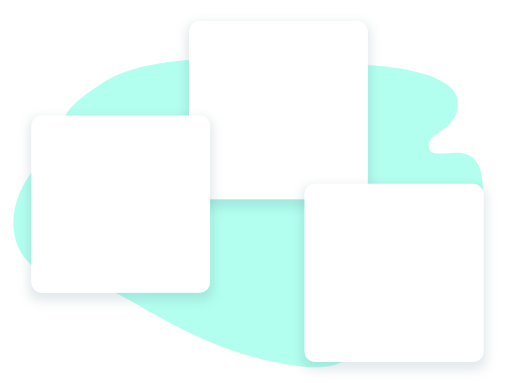
t = 0.00 s
t = 1.50 s: frame unchanged from t = 0.00 s, image omitted
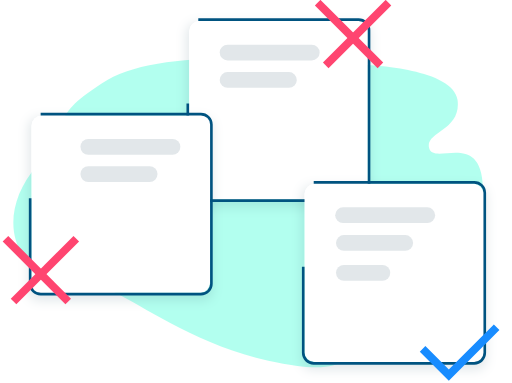
t = 2.63 s
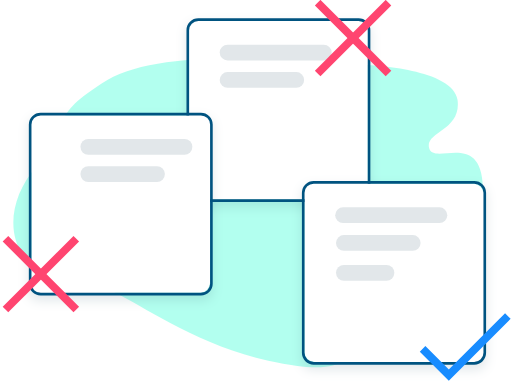
t = 4.13 s
t = 5.25 s: frame unchanged from t = 4.13 s, image omitted
t = 6.38 s: frame unchanged from t = 4.13 s, image omitted

The animated SVG that drew these frames (rendered in a browser with its animation timeline set to each time). Animation: 21 CSS @keyframes rules; one cycle of 7.90 s, repeats indefinitely.

<!--?xml version="1.0" encoding="UTF-8"?-->
<svg width="195px" height="146px" viewBox="0 0 195 146" version="1.1" xmlns="http://www.w3.org/2000/svg" xmlns:xlink="http://www.w3.org/1999/xlink" style="">
    <!-- Generator: Sketch 49 (51002) - http://www.bohemiancoding.com/sketch -->
    <title>process-compare</title>
    <desc>Created with Sketch.</desc>
    <defs>
        <path id="path-1" width="68.0952381" height="68" d="M 4,0 L 64.0952381,0 A 4,4,0,0,1,68.0952381,4 L 68.0952381,64 A 4,4,0,0,1,64.0952381,68 L 4,68 A 4,4,0,0,1,0,64 L 0,4 A 4,4,0,0,1,4,0" class="hHKEDljm_0"></path>
        <filter x="-11.7%" y="-8.8%" width="123.5%" height="123.5%" filterUnits="objectBoundingBox" id="filter-2">
            <feMorphology radius="1" operator="dilate" in="SourceAlpha" result="shadowSpreadOuter1"></feMorphology>
            <feOffset dx="0" dy="2" in="shadowSpreadOuter1" result="shadowOffsetOuter1"></feOffset>
            <feGaussianBlur stdDeviation="2" in="shadowOffsetOuter1" result="shadowBlurOuter1"></feGaussianBlur>
            <feComposite in="shadowBlurOuter1" in2="SourceAlpha" operator="out" result="shadowBlurOuter1"></feComposite>
            <feColorMatrix values="0 0 0 0 0.0549019608   0 0 0 0 0.141176471   0 0 0 0 0.188235294  0 0 0 0.15 0" type="matrix" in="shadowBlurOuter1"></feColorMatrix>
        </filter>
        <path id="path-3" width="68.2098765" height="68" d="M 4,0 L 64.2098765,0 A 4,4,0,0,1,68.2098765,4 L 68.2098765,64 A 4,4,0,0,1,64.2098765,68 L 4,68 A 4,4,0,0,1,0,64 L 0,4 A 4,4,0,0,1,4,0" class="hHKEDljm_1"></path>
        <filter x="-11.7%" y="-8.8%" width="123.5%" height="123.5%" filterUnits="objectBoundingBox" id="filter-4">
            <feMorphology radius="1" operator="dilate" in="SourceAlpha" result="shadowSpreadOuter1"></feMorphology>
            <feOffset dx="0" dy="2" in="shadowSpreadOuter1" result="shadowOffsetOuter1"></feOffset>
            <feGaussianBlur stdDeviation="2" in="shadowOffsetOuter1" result="shadowBlurOuter1"></feGaussianBlur>
            <feComposite in="shadowBlurOuter1" in2="SourceAlpha" operator="out" result="shadowBlurOuter1"></feComposite>
            <feColorMatrix values="0 0 0 0 0.0549019608   0 0 0 0 0.141176471   0 0 0 0 0.188235294  0 0 0 0.15 0" type="matrix" in="shadowBlurOuter1"></feColorMatrix>
        </filter>
        <path id="path-5" width="68.0952381" height="67.6351351" d="M 13.9047619,43 L 74,43 A 4,4,0,0,1,78,47 L 78,106.6351351 A 4,4,0,0,1,74,110.6351351 L 13.9047619,110.6351351 A 4,4,0,0,1,9.9047619,106.6351351 L 9.9047619,47 A 4,4,0,0,1,13.9047619,43" class="hHKEDljm_2"></path>
        <filter x="-11.7%" y="-8.9%" width="123.5%" height="123.7%" filterUnits="objectBoundingBox" id="filter-6">
            <feMorphology radius="1" operator="dilate" in="SourceAlpha" result="shadowSpreadOuter1"></feMorphology>
            <feOffset dx="0" dy="2" in="shadowSpreadOuter1" result="shadowOffsetOuter1"></feOffset>
            <feGaussianBlur stdDeviation="2" in="shadowOffsetOuter1" result="shadowBlurOuter1"></feGaussianBlur>
            <feComposite in="shadowBlurOuter1" in2="SourceAlpha" operator="out" result="shadowBlurOuter1"></feComposite>
            <feColorMatrix values="0 0 0 0 0.0549019608   0 0 0 0 0.141176471   0 0 0 0 0.188235294  0 0 0 0.15 0" type="matrix" in="shadowBlurOuter1"></feColorMatrix>
        </filter>
    </defs>
    <g id="Desktop-UI" stroke="none" stroke-width="1" fill="none" fill-rule="evenodd">
        <g id="Home" transform="translate(-542.000000, -1022.000000)">
            <g id="process-compare" transform="translate(544.000000, 1023.000000)">
                <path d="M21.2862066,53.7825617 C42.2871499,48.0342527 32.3497156,53.9865403 42.1041783,49.3158816 C51.8586409,44.645223 73.3942499,29.3785199 100.205541,23.5000281 C127.016831,17.6215362 128.449738,23.1448639 137.714812,29.4079433 C146.979887,35.6710227 182.53026,67.4198449 181.993997,89.4560042 C181.457734,111.492164 163.512564,97.8994006 161.543082,104.36749 C159.573601,110.83558 173.845394,110.980412 172.33107,122.868661 C170.816747,134.756909 138.853435,136.098123 138.850733,136.098919 C138.848031,136.099714 63.4954859,145.458926 39.0070027,130.55227 C14.5185195,115.645613 26.459331,114.191432 12.0359467,97.8595924 C-2.38743753,81.527753 0.28526334,59.5308707 21.2862066,53.7825617 Z" id="Path-10" fill="#66FFE0" opacity="0.5" transform="translate(92.500000, 80.000000) scale(1, -1) translate(-92.500000, -80.000000) " class="hHKEDljm_3"></path>
                <g id="Group-41" transform="translate(70.000000, 7.000000)">
                    <g id="Rectangle-12-Copy-2">
                        <use fill="black" fill-opacity="1" filter="url(#filter-2)" xlink:href="#path-1"></use>
                        <use fill="#FFFFFF" fill-rule="evenodd" xlink:href="#path-1"></use>
                        <path stroke="#005380" stroke-width="1" width="69.0952381" height="69" d="M 3.5,-0.5 L 64.5952381,-0.5 A 4,4,0,0,1,68.5952381,3.5 L 68.5952381,64.5 A 4,4,0,0,1,64.5952381,68.5 L 3.5,68.5 A 4,4,0,0,1,-0.5,64.5 L -0.5,3.5 A 4,4,0,0,1,3.5,-0.5" class="hHKEDljm_4"></path>
                    </g>
                    <path d="M14.6666667,12.0307692 L51.3333333,12.0307692" id="Path-11" stroke="#E2E7EA" stroke-width="6" stroke-linecap="round" class="hHKEDljm_5"></path>
                    <path d="M14.6666667,22.4923077 L40.8571429,22.4923077" id="Path-11-Copy" stroke="#E2E7EA" stroke-width="6" stroke-linecap="round" class="hHKEDljm_6"></path>
                </g>
                <g id="Group-41-Copy-2" transform="translate(114.000000, 69.000000)">
                    <g id="Rectangle-12-Copy-2">
                        <use fill="black" fill-opacity="1" filter="url(#filter-4)" xlink:href="#path-3"></use>
                        <use fill="#FFFFFF" fill-rule="evenodd" xlink:href="#path-3"></use>
                        <path stroke="#005380" stroke-width="1" width="69.2098765" height="69" d="M 3.5,-0.5 L 64.7098765,-0.5 A 4,4,0,0,1,68.7098765,3.5 L 68.7098765,64.5 A 4,4,0,0,1,64.7098765,68.5 L 3.5,68.5 A 4,4,0,0,1,-0.5,64.5 L -0.5,3.5 A 4,4,0,0,1,3.5,-0.5" class="hHKEDljm_7"></path>
                    </g>
                    <path d="M14.691358,12.0307692 L51.4197531,12.0307692" id="Path-11" stroke="#E2E7EA" stroke-width="6" stroke-linecap="round" class="hHKEDljm_8"></path>
                    <path d="M15,22.6153846 L41.2345679,22.6153846" id="Path-11-Copy" stroke="#E2E7EA" stroke-width="6" stroke-linecap="round" class="hHKEDljm_9"></path>
                    <path d="M15,34 L31.2345679,34" id="Path-11-Copy-6" stroke="#E2E7EA" stroke-width="6" stroke-linecap="round" class="hHKEDljm_10"></path>
                    <path id="Path-3" stroke="#188CFF" stroke-width="3" d="M45,63L55,73L77.5055549,50.4944451" class="hHKEDljm_11"></path>
                </g>
                <g id="Rectangle-12-Copy-2">
                    <use fill="black" fill-opacity="1" filter="url(#filter-6)" xlink:href="#path-5"></use>
                    <use fill="#FFFFFF" fill-rule="evenodd" xlink:href="#path-5"></use>
                    <path stroke="#005380" stroke-width="1" width="69.0952381" height="68.6351351" d="M 13.4047619,42.5 L 74.5,42.5 A 4,4,0,0,1,78.5,46.5 L 78.5,107.1351351 A 4,4,0,0,1,74.5,111.1351351 L 13.4047619,111.1351351 A 4,4,0,0,1,9.4047619,107.1351351 L 9.4047619,46.5 A 4,4,0,0,1,13.4047619,42.5" class="hHKEDljm_12"></path>
                </g>
                <path d="M31.5714286,54.9662162 L68.2380952,54.9662162" id="Path-11" stroke="#E2E7EA" stroke-width="6" stroke-linecap="round" class="hHKEDljm_13"></path>
                <path d="M31.5714286,65.3716216 L57.7619048,65.3716216" id="Path-11-Copy" stroke="#E2E7EA" stroke-width="6" stroke-linecap="round" class="hHKEDljm_14"></path>
                <g id="Group-5" transform="translate(0.000000, 90.000000)" stroke="#FF4570" stroke-width="3">
                    <path d="M0,0 L27,27" id="Path-2" class="hHKEDljm_15"></path>
                    <path d="M0,0 L27,27" id="Path-2-Copy" transform="translate(13.500000, 13.500000) scale(-1, 1) translate(-13.500000, -13.500000) " class="hHKEDljm_16"></path>
                </g>
                <g id="Group-5-Copy" transform="translate(119.000000, 0.000000)" stroke="#FF4570" stroke-width="3">
                    <path d="M0,0 L27,27" id="Path-2" class="hHKEDljm_17"></path>
                    <path d="M0,0 L27,27" id="Path-2-Copy" transform="translate(13.500000, 13.500000) scale(-1, 1) translate(-13.500000, -13.500000) " class="hHKEDljm_18"></path>
                </g>
            </g>
        </g>
    </g>
<style data-made-with="vivus-instant">.hHKEDljm_0{stroke-dasharray:266 268;stroke-dashoffset:267;animation:hHKEDljm_draw_0 7900ms ease-in-out 0ms infinite,hHKEDljm_fade 7900ms linear 0ms infinite;}.hHKEDljm_1{stroke-dasharray:266 268;stroke-dashoffset:267;animation:hHKEDljm_draw_1 7900ms ease-in-out 0ms infinite,hHKEDljm_fade 7900ms linear 0ms infinite;}.hHKEDljm_2{stroke-dasharray:265 267;stroke-dashoffset:266;animation:hHKEDljm_draw_2 7900ms ease-in-out 0ms infinite,hHKEDljm_fade 7900ms linear 0ms infinite;}.hHKEDljm_3{stroke-dasharray:494 496;stroke-dashoffset:495;animation:hHKEDljm_draw_3 7900ms ease-in-out 0ms infinite,hHKEDljm_fade 7900ms linear 0ms infinite;}.hHKEDljm_4{stroke-dasharray:270 272;stroke-dashoffset:271;animation:hHKEDljm_draw_4 7900ms ease-in-out 0ms infinite,hHKEDljm_fade 7900ms linear 0ms infinite;}.hHKEDljm_5{stroke-dasharray:37 39;stroke-dashoffset:38;animation:hHKEDljm_draw_5 7900ms ease-in-out 0ms infinite,hHKEDljm_fade 7900ms linear 0ms infinite;}.hHKEDljm_6{stroke-dasharray:27 29;stroke-dashoffset:28;animation:hHKEDljm_draw_6 7900ms ease-in-out 0ms infinite,hHKEDljm_fade 7900ms linear 0ms infinite;}.hHKEDljm_7{stroke-dasharray:270 272;stroke-dashoffset:271;animation:hHKEDljm_draw_7 7900ms ease-in-out 0ms infinite,hHKEDljm_fade 7900ms linear 0ms infinite;}.hHKEDljm_8{stroke-dasharray:37 39;stroke-dashoffset:38;animation:hHKEDljm_draw_8 7900ms ease-in-out 0ms infinite,hHKEDljm_fade 7900ms linear 0ms infinite;}.hHKEDljm_9{stroke-dasharray:27 29;stroke-dashoffset:28;animation:hHKEDljm_draw_9 7900ms ease-in-out 0ms infinite,hHKEDljm_fade 7900ms linear 0ms infinite;}.hHKEDljm_10{stroke-dasharray:17 19;stroke-dashoffset:18;animation:hHKEDljm_draw_10 7900ms ease-in-out 0ms infinite,hHKEDljm_fade 7900ms linear 0ms infinite;}.hHKEDljm_11{stroke-dasharray:46 48;stroke-dashoffset:47;animation:hHKEDljm_draw_11 7900ms ease-in-out 0ms infinite,hHKEDljm_fade 7900ms linear 0ms infinite;}.hHKEDljm_12{stroke-dasharray:269 271;stroke-dashoffset:270;animation:hHKEDljm_draw_12 7900ms ease-in-out 0ms infinite,hHKEDljm_fade 7900ms linear 0ms infinite;}.hHKEDljm_13{stroke-dasharray:37 39;stroke-dashoffset:38;animation:hHKEDljm_draw_13 7900ms ease-in-out 0ms infinite,hHKEDljm_fade 7900ms linear 0ms infinite;}.hHKEDljm_14{stroke-dasharray:27 29;stroke-dashoffset:28;animation:hHKEDljm_draw_14 7900ms ease-in-out 0ms infinite,hHKEDljm_fade 7900ms linear 0ms infinite;}.hHKEDljm_15{stroke-dasharray:39 41;stroke-dashoffset:40;animation:hHKEDljm_draw_15 7900ms ease-in-out 0ms infinite,hHKEDljm_fade 7900ms linear 0ms infinite;}.hHKEDljm_16{stroke-dasharray:39 41;stroke-dashoffset:40;animation:hHKEDljm_draw_16 7900ms ease-in-out 0ms infinite,hHKEDljm_fade 7900ms linear 0ms infinite;}.hHKEDljm_17{stroke-dasharray:39 41;stroke-dashoffset:40;animation:hHKEDljm_draw_17 7900ms ease-in-out 0ms infinite,hHKEDljm_fade 7900ms linear 0ms infinite;}.hHKEDljm_18{stroke-dasharray:39 41;stroke-dashoffset:40;animation:hHKEDljm_draw_18 7900ms ease-in-out 0ms infinite,hHKEDljm_fade 7900ms linear 0ms infinite;}@keyframes hHKEDljm_draw{100%{stroke-dashoffset:0;}}@keyframes hHKEDljm_fade{0%{stroke-opacity:1;}94.9367088607595%{stroke-opacity:1;}100%{stroke-opacity:0;}}@keyframes hHKEDljm_draw_0{18.9873417721519%{stroke-dashoffset: 267}37.9746835443038%{ stroke-dashoffset: 0;}100%{ stroke-dashoffset: 0;}}@keyframes hHKEDljm_draw_1{18.9873417721519%{stroke-dashoffset: 267}37.9746835443038%{ stroke-dashoffset: 0;}100%{ stroke-dashoffset: 0;}}@keyframes hHKEDljm_draw_2{18.9873417721519%{stroke-dashoffset: 266}37.9746835443038%{ stroke-dashoffset: 0;}100%{ stroke-dashoffset: 0;}}@keyframes hHKEDljm_draw_3{18.9873417721519%{stroke-dashoffset: 495}37.9746835443038%{ stroke-dashoffset: 0;}100%{ stroke-dashoffset: 0;}}@keyframes hHKEDljm_draw_4{18.9873417721519%{stroke-dashoffset: 271}37.9746835443038%{ stroke-dashoffset: 0;}100%{ stroke-dashoffset: 0;}}@keyframes hHKEDljm_draw_5{18.9873417721519%{stroke-dashoffset: 38}37.9746835443038%{ stroke-dashoffset: 0;}100%{ stroke-dashoffset: 0;}}@keyframes hHKEDljm_draw_6{18.9873417721519%{stroke-dashoffset: 28}37.9746835443038%{ stroke-dashoffset: 0;}100%{ stroke-dashoffset: 0;}}@keyframes hHKEDljm_draw_7{18.9873417721519%{stroke-dashoffset: 271}37.9746835443038%{ stroke-dashoffset: 0;}100%{ stroke-dashoffset: 0;}}@keyframes hHKEDljm_draw_8{18.9873417721519%{stroke-dashoffset: 38}37.9746835443038%{ stroke-dashoffset: 0;}100%{ stroke-dashoffset: 0;}}@keyframes hHKEDljm_draw_9{18.9873417721519%{stroke-dashoffset: 28}37.9746835443038%{ stroke-dashoffset: 0;}100%{ stroke-dashoffset: 0;}}@keyframes hHKEDljm_draw_10{18.9873417721519%{stroke-dashoffset: 18}37.9746835443038%{ stroke-dashoffset: 0;}100%{ stroke-dashoffset: 0;}}@keyframes hHKEDljm_draw_11{18.9873417721519%{stroke-dashoffset: 47}37.9746835443038%{ stroke-dashoffset: 0;}100%{ stroke-dashoffset: 0;}}@keyframes hHKEDljm_draw_12{18.9873417721519%{stroke-dashoffset: 270}37.9746835443038%{ stroke-dashoffset: 0;}100%{ stroke-dashoffset: 0;}}@keyframes hHKEDljm_draw_13{18.9873417721519%{stroke-dashoffset: 38}37.9746835443038%{ stroke-dashoffset: 0;}100%{ stroke-dashoffset: 0;}}@keyframes hHKEDljm_draw_14{18.9873417721519%{stroke-dashoffset: 28}37.9746835443038%{ stroke-dashoffset: 0;}100%{ stroke-dashoffset: 0;}}@keyframes hHKEDljm_draw_15{18.9873417721519%{stroke-dashoffset: 40}37.9746835443038%{ stroke-dashoffset: 0;}100%{ stroke-dashoffset: 0;}}@keyframes hHKEDljm_draw_16{18.9873417721519%{stroke-dashoffset: 40}37.9746835443038%{ stroke-dashoffset: 0;}100%{ stroke-dashoffset: 0;}}@keyframes hHKEDljm_draw_17{18.9873417721519%{stroke-dashoffset: 40}37.9746835443038%{ stroke-dashoffset: 0;}100%{ stroke-dashoffset: 0;}}@keyframes hHKEDljm_draw_18{18.9873417721519%{stroke-dashoffset: 40}37.9746835443038%{ stroke-dashoffset: 0;}100%{ stroke-dashoffset: 0;}}</style></svg>